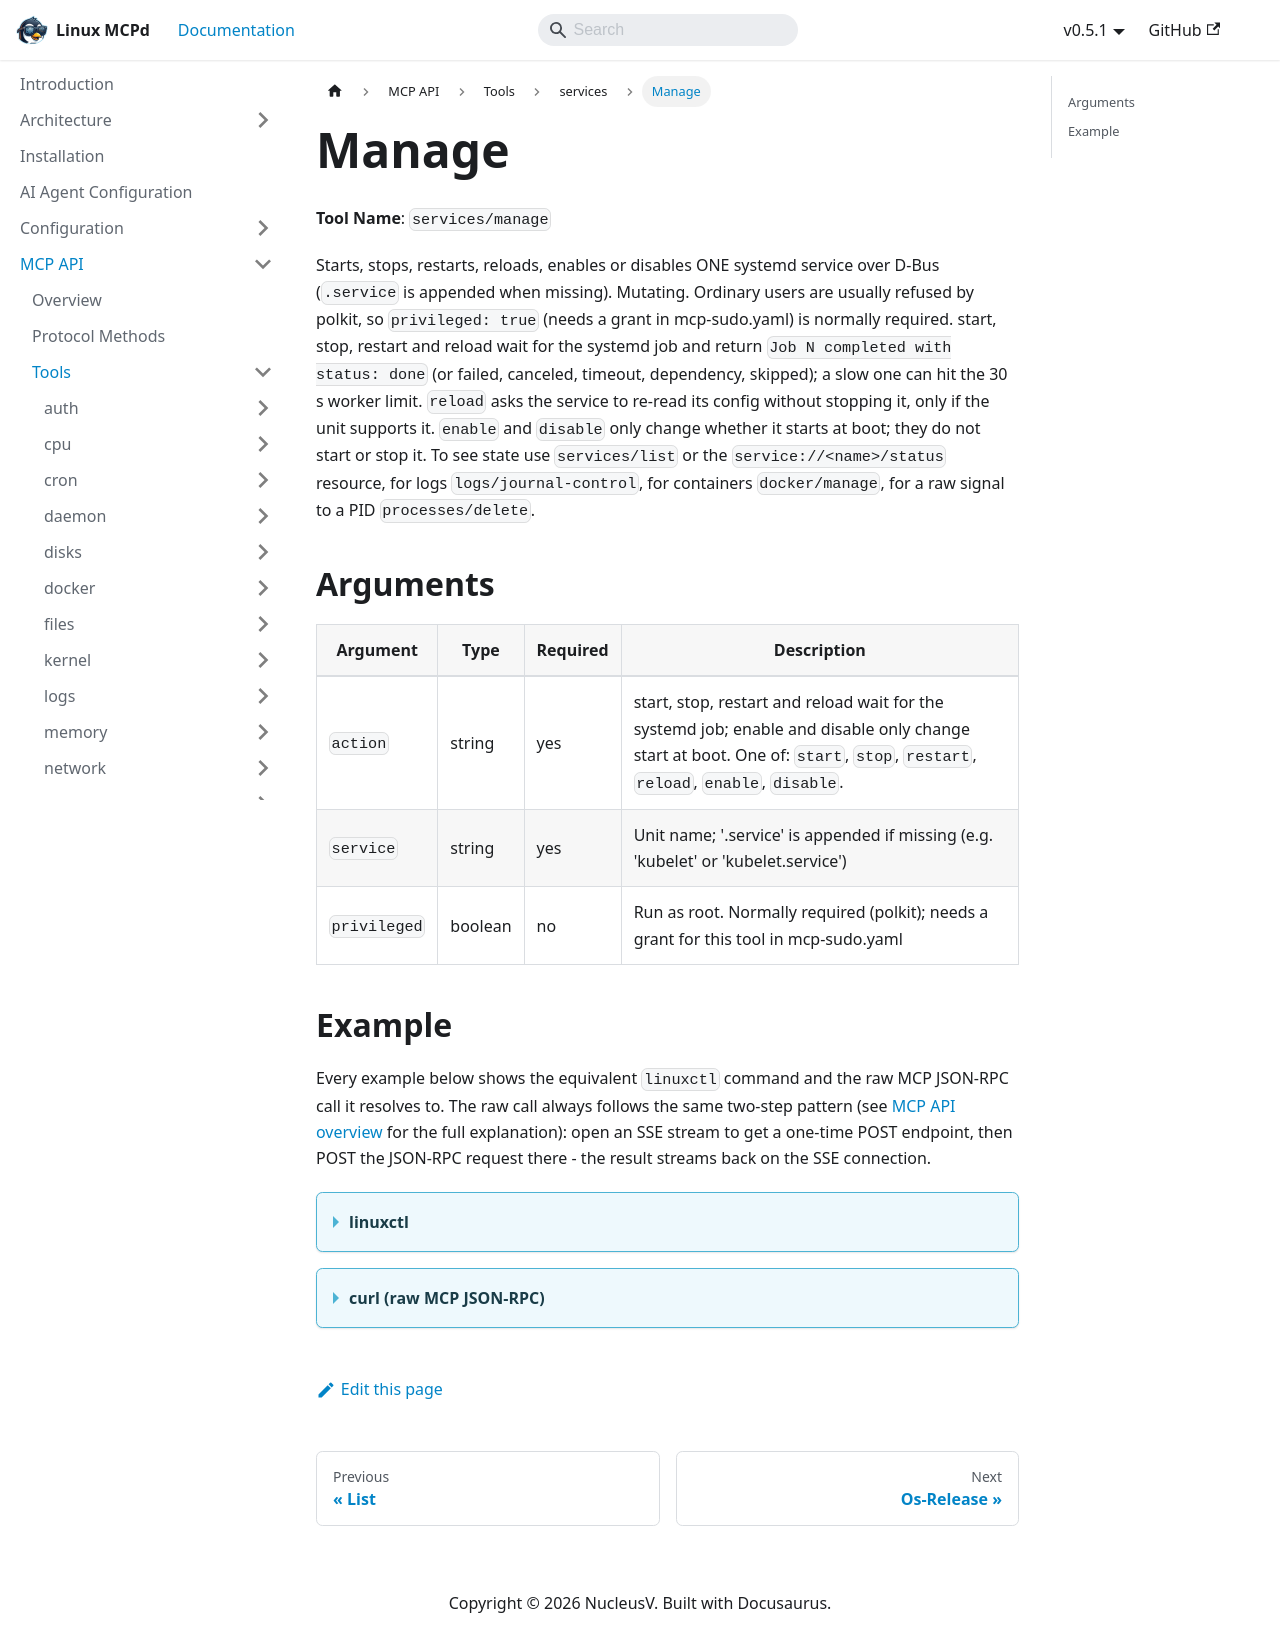

repository: nucleusv/linux-mcp-daemon · page: mcp-api/tools/services/manage/index.html · generator: docusaurus

# Manage

**Tool Name**: `services/manage`

Starts, stops, restarts, reloads, enables or disables ONE systemd service over D-Bus (`.service` is appended when missing). Mutating. Ordinary users are usually refused by polkit, so `privileged: true` (needs a grant in mcp-sudo.yaml) is normally required. start, stop, restart and reload wait for the systemd job and return `Job N completed with status: done` (or failed, canceled, timeout, dependency, skipped); a slow one can hit the 30 s worker limit. `reload` asks the service to re-read its config without stopping it, only if the unit supports it. `enable` and `disable` only change whether it starts at boot; they do not start or stop it. To see state use `services/list` or the `service://<name>/status` resource, for logs `logs/journal-control`, for containers `docker/manage`, for a raw signal to a PID `processes/delete`.

## Arguments

| Argument | Type | Required | Description |
| --- | --- | --- | --- |
| `action` | string | yes | start, stop, restart and reload wait for the systemd job; enable and disable only change start at boot. One of: `start`, `stop`, `restart`, `reload`, `enable`, `disable`. |
| `service` | string | yes | Unit name; '.service' is appended if missing (e.g. 'kubelet' or 'kubelet.service') |
| `privileged` | boolean | no | Run as root. Normally required (polkit); needs a grant for this tool in mcp-sudo.yaml |

## Example

Every example below shows the equivalent `linuxctl` command and the raw MCP JSON-RPC call it resolves to. The raw call always follows the same two-step pattern (see [MCP API overview](../../overview) for the full explanation): open an SSE stream to get a one-time POST endpoint, then POST the JSON-RPC request there - the result streams back on the SSE connection.

<details>
<summary><b>linuxctl</b></summary>

```bash
linuxctl restart system services nginx.service --privileged true
```

Output (not executed here - hypothetical, matches the tool's source code):
```text
Job 482 completed with status: done
```

</details>

<details>
<summary><b>curl (raw MCP JSON-RPC)</b></summary>

```bash
# 1. Open the SSE stream (in the background) and capture the one-time POST endpoint
curl -N -s --cacert mcpd.crt -H "Authorization: Bearer $MCP_TOKEN" https://localhost:9091/sse &
# server sends: event: endpoint / data: /message?session_id=...

# 2. POST the tools/call request to that endpoint
curl -s --cacert mcpd.crt -X POST "https://localhost:9091/message?session_id=<from step 1>" \
  -H "Authorization: Bearer $MCP_TOKEN" \
  -H "Content-Type: application/json" \
  -d '{"jsonrpc": "2.0", "id": "1", "method": "tools/call", "params": {"name": "services/manage", "arguments": {"service": "nginx.service", "action": "restart", "privileged": true}}}'

# 3. The result arrives on the SSE stream opened in step 1
```

Response (not executed here - hypothetical, matches the tool's source code):
```json
{
  "jsonrpc": "2.0",
  "id": "1",
  "result": {
    "content": [
      {
        "type": "text",
        "text": "Job 482 completed with status: done"
      }
    ]
  }
}
```

</details>
